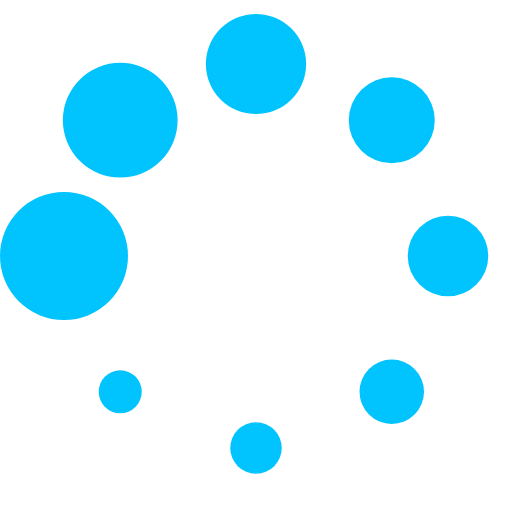
t = 0.00 s
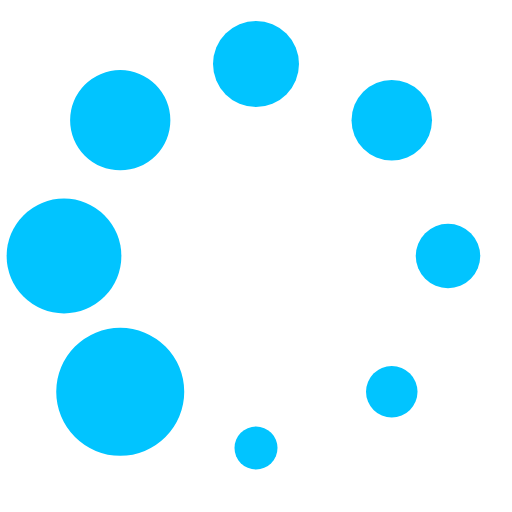
t = 0.11 s
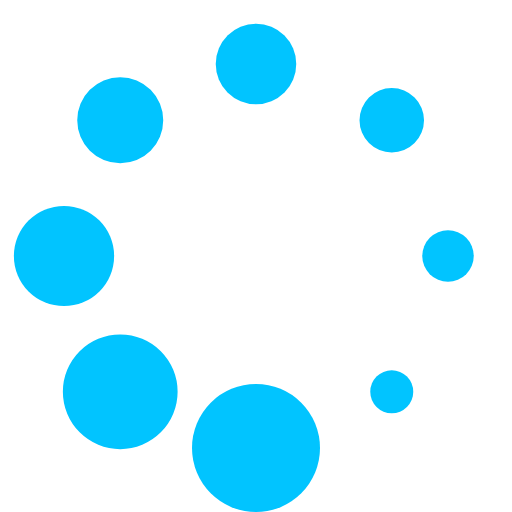
t = 0.21 s
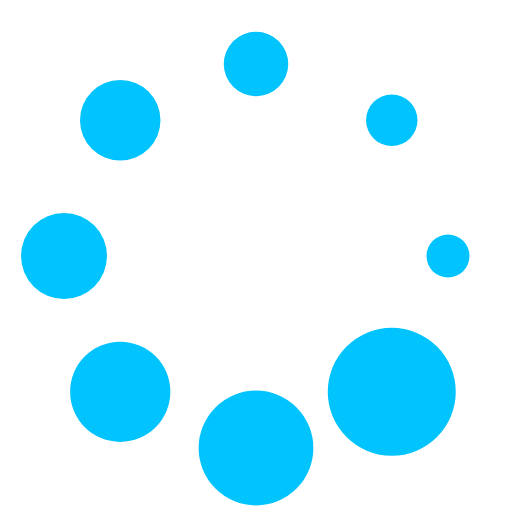
t = 0.32 s
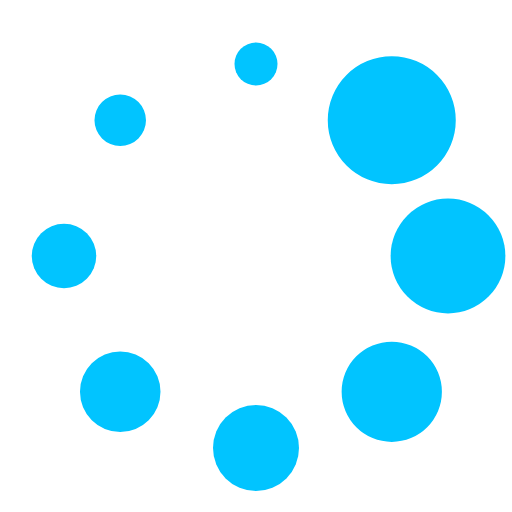
t = 0.43 s
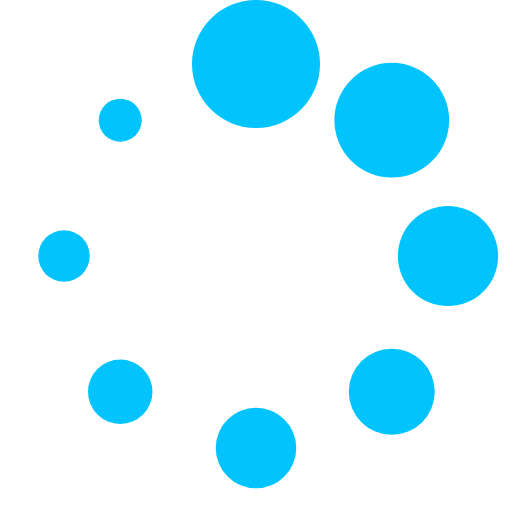
t = 0.53 s

The animated SVG that drew these frames (rendered in a browser with its animation timeline set to each time). Animation: 1 SMIL element (animateTransform=1); one cycle of 0.64 s, repeats indefinitely.

<?xml version="1.0" encoding="UTF-8" standalone="no"?><svg xmlns:svg="http://www.w3.org/2000/svg" xmlns="http://www.w3.org/2000/svg" xmlns:xlink="http://www.w3.org/1999/xlink" version="1.0" width="64px" height="64px" viewBox="0 0 128 128" xml:space="preserve"><g><circle cx="16" cy="64" r="16" fill="#01c4ff"/><circle cx="16" cy="64" r="14.344" fill="#01c4ff" transform="rotate(45 64 64)"/><circle cx="16" cy="64" r="12.531" fill="#01c4ff" transform="rotate(90 64 64)"/><circle cx="16" cy="64" r="10.75" fill="#01c4ff" transform="rotate(135 64 64)"/><circle cx="16" cy="64" r="10.063" fill="#01c4ff" transform="rotate(180 64 64)"/><circle cx="16" cy="64" r="8.063" fill="#01c4ff" transform="rotate(225 64 64)"/><circle cx="16" cy="64" r="6.438" fill="#01c4ff" transform="rotate(270 64 64)"/><circle cx="16" cy="64" r="5.375" fill="#01c4ff" transform="rotate(315 64 64)"/><animateTransform attributeName="transform" type="rotate" values="0 64 64;315 64 64;270 64 64;225 64 64;180 64 64;135 64 64;90 64 64;45 64 64" calcMode="discrete" dur="640ms" repeatCount="indefinite"></animateTransform></g></svg>
